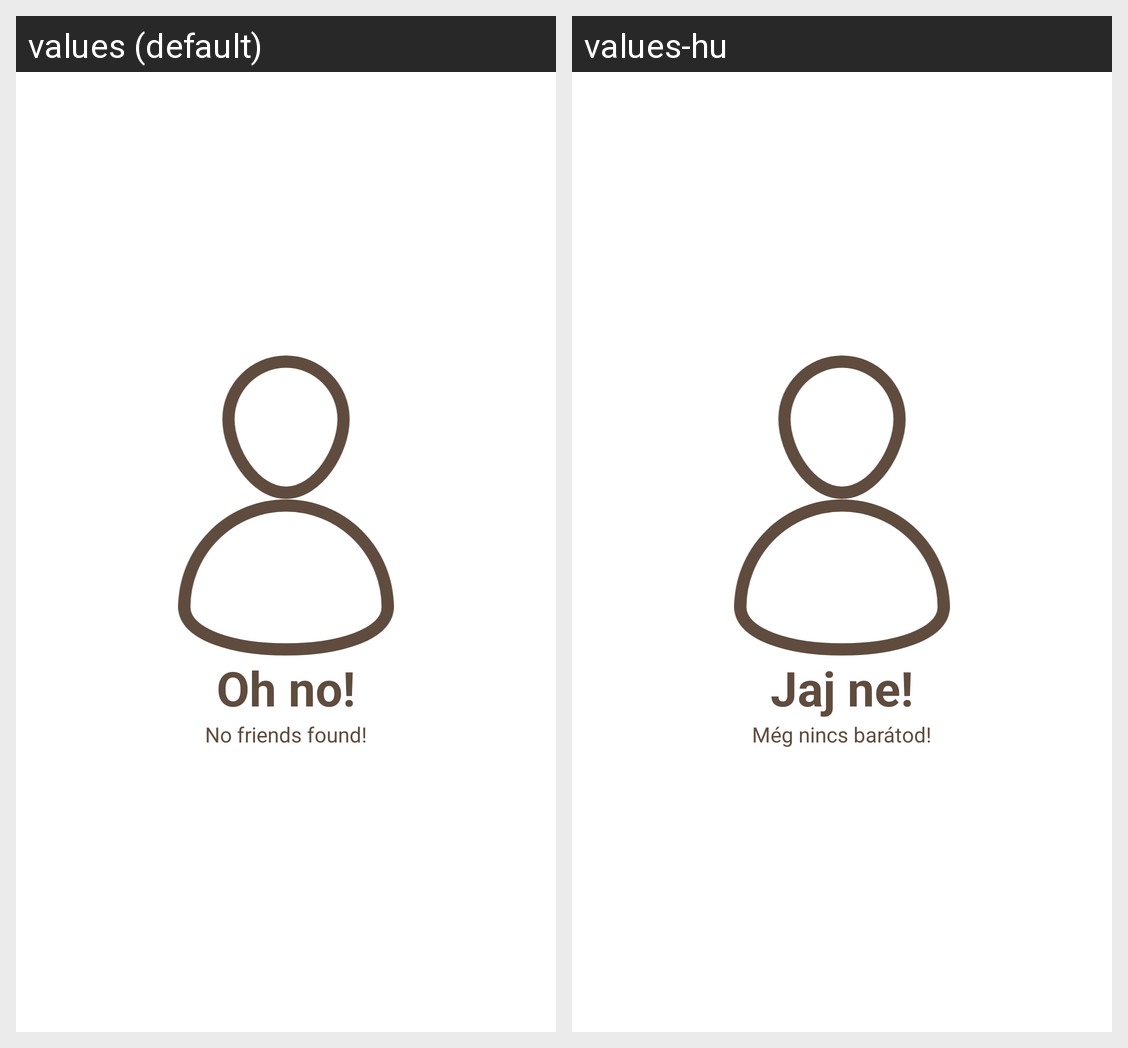

Translations of the strings shown on this Android screen, per locale in the grid:
Android screen res/layout/fragment_friends.xml rendered under 2 locales, left to right: values (default), values-hu. Device: Nexus 5 (rendered at 1080×1920; each locale shown at half size, 540×960, under a caption strip naming it); theme AppTheme.
Strings drawn on this screen, with the default value and each locale's value (text and hints the layout hard-codes, and strings that could not be matched under every locale, appear in the picture but are not listed):

oh_no
  values: Oh no!
  values-hu: Jaj ne!

no_friends_found
  values: No friends found!
  values-hu: Még nincs barátod!
